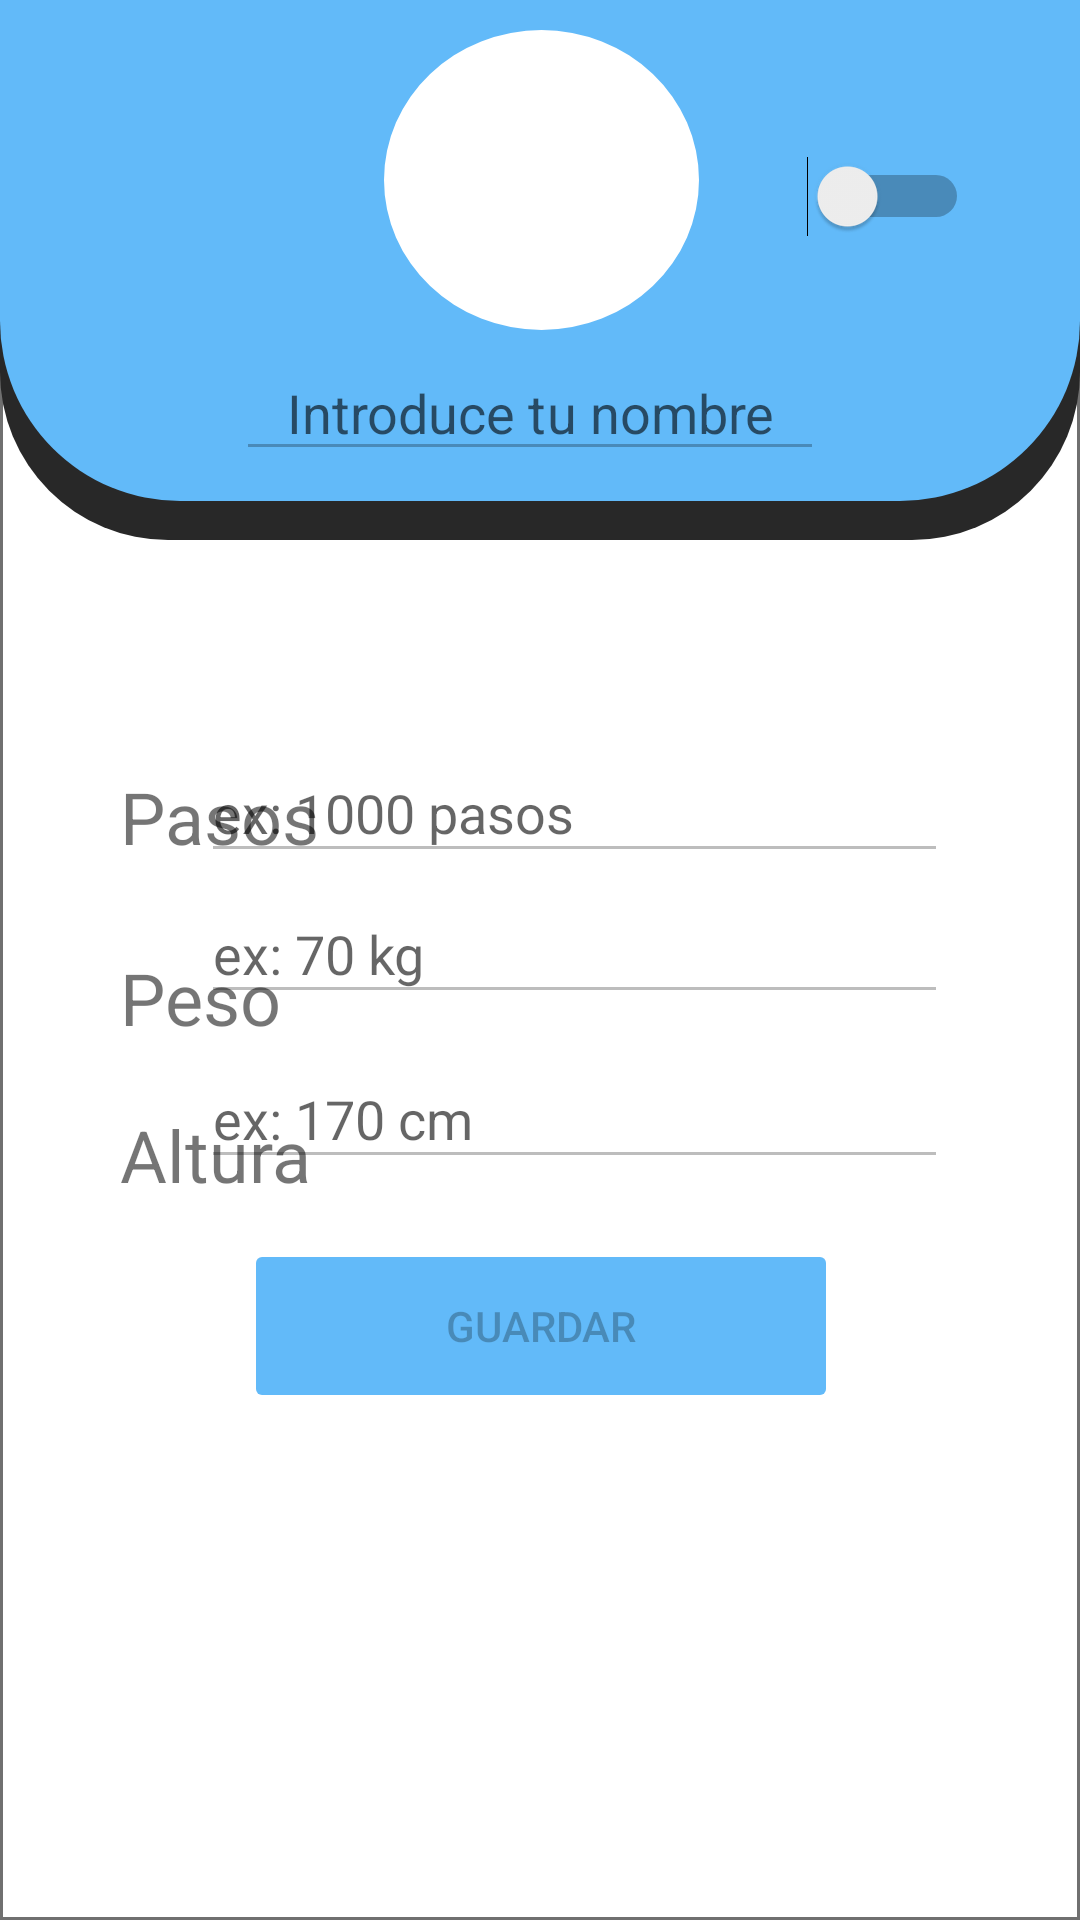

Here is an Android app screen rendered from its layout file. Give the layout XML and the strings, colors and styles it references.
<!-- AndroidManifest.xml: application theme Theme.EjerciciosYNutricion -->
<!-- res/layout/fragment_perfil.xml -->
<?xml version="1.0" encoding="utf-8"?>
<androidx.constraintlayout.widget.ConstraintLayout xmlns:android="http://schemas.android.com/apk/res/android"
    xmlns:app="http://schemas.android.com/apk/res-auto"
    xmlns:tools="http://schemas.android.com/tools"
    android:layout_width="match_parent"
    android:layout_height="match_parent"
    android:background="@drawable/ic_m_vil_android___5"
    tools:context=".Fragments.FragmentPerfil">

    <EditText
        android:id="@+id/txtNombre"
        android:layout_width="196dp"
        android:layout_height="42dp"
        android:layout_marginTop="115dp"
        android:ems="10"
        android:enabled="false"
        android:gravity="center"
        android:hint="Introduce tu nombre"
        android:inputType="textPersonName"
        android:textColor="#FFFFFF"
        app:layout_constraintEnd_toEndOf="parent"
        app:layout_constraintHorizontal_bias="0.479"
        app:layout_constraintStart_toStartOf="parent"
        app:layout_constraintTop_toTopOf="parent" />

    <EditText
        android:id="@+id/txtPasos"
        android:layout_width="249dp"
        android:layout_height="43dp"
        android:layout_marginTop="248dp"
        android:layout_marginEnd="44dp"
        android:layout_marginRight="44dp"
        android:ems="10"
        android:enabled="false"
        android:hint="ex: 1000 pasos"
        android:inputType="textPersonName"
        app:layout_constraintEnd_toEndOf="parent"
        app:layout_constraintTop_toTopOf="parent" />

    <Button
        android:id="@+id/btnEditar"
        android:layout_width="198dp"
        android:layout_height="58dp"
        android:layout_marginTop="20dp"
        android:enabled="false"
        android:text="Guardar"
        app:backgroundTint="@color/Azul"
        app:layout_constraintEnd_toEndOf="parent"
        app:layout_constraintHorizontal_bias="0.502"
        app:layout_constraintStart_toStartOf="parent"
        app:layout_constraintTop_toBottomOf="@+id/txtAltura" />

    <TextView
        android:id="@+id/textView"
        android:layout_width="wrap_content"
        android:layout_height="wrap_content"
        android:layout_marginStart="40dp"
        android:layout_marginLeft="40dp"
        android:layout_marginTop="256dp"
        android:text="Pasos"
        android:textSize="24sp"
        app:layout_constraintStart_toStartOf="parent"
        app:layout_constraintTop_toTopOf="parent" />

    <EditText
        android:id="@+id/txtPeso"
        android:layout_width="249dp"
        android:layout_height="43dp"
        android:layout_marginTop="4dp"
        android:layout_marginEnd="44dp"
        android:layout_marginRight="44dp"
        android:ems="10"
        android:enabled="false"
        android:hint="ex: 70 kg"
        android:inputType="textPersonName"
        app:layout_constraintEnd_toEndOf="parent"
        app:layout_constraintTop_toBottomOf="@+id/txtPasos" />

    <TextView
        android:id="@+id/textView2"
        android:layout_width="wrap_content"
        android:layout_height="wrap_content"
        android:layout_marginStart="40dp"
        android:layout_marginLeft="40dp"
        android:layout_marginTop="28dp"
        android:text="Peso"
        android:textSize="24sp"
        app:layout_constraintStart_toStartOf="parent"
        app:layout_constraintTop_toBottomOf="@+id/textView" />

    <EditText
        android:id="@+id/txtAltura"
        android:layout_width="249dp"
        android:layout_height="43dp"
        android:layout_marginTop="12dp"
        android:layout_marginEnd="44dp"
        android:layout_marginRight="44dp"
        android:ems="10"
        android:enabled="false"
        android:hint="ex: 170 cm"
        android:inputType="textPersonName"
        app:layout_constraintEnd_toEndOf="parent"
        app:layout_constraintTop_toBottomOf="@+id/txtPeso" />

    <TextView
        android:id="@+id/textView3"
        android:layout_width="wrap_content"
        android:layout_height="wrap_content"
        android:layout_marginStart="40dp"
        android:layout_marginLeft="40dp"
        android:layout_marginTop="20dp"
        android:text="Altura"
        android:textSize="24sp"
        app:layout_constraintStart_toStartOf="parent"
        app:layout_constraintTop_toBottomOf="@+id/textView2" />

    <Switch
        android:id="@+id/switch_editar"
        android:layout_width="wrap_content"
        android:layout_height="wrap_content"
        android:layout_marginTop="52dp"
        app:layout_constraintEnd_toEndOf="parent"
        app:layout_constraintHorizontal_bias="0.879"
        app:layout_constraintStart_toStartOf="parent"
        app:layout_constraintTop_toTopOf="parent" />

</androidx.constraintlayout.widget.ConstraintLayout>
<!-- resources referenced by this layout -->
<resources>
  <color name="Azul">#62BAF9</color>
  <!-- drawable ic_m_vil_android___5 (drawable) -->
  <vector xmlns:android="http://schemas.android.com/apk/res/android"
      android:width="360dp"
      android:height="640dp"
      android:viewportWidth="360"
      android:viewportHeight="640">
    <group>
      <clip-path
          android:pathData="M0,0h360v640h-360z"/>
      <path
          android:pathData="M0,0h360v640h-360z"
          android:fillColor="#fff"/>
      <path
          android:pathData="M0,0h360v640h-360z"
          android:strokeWidth="1"
          android:fillColor="#fff"
          android:strokeColor="#00000000"/>
      <path
          android:pathData="M0.5,0.5h359v639h-359z"
          android:strokeWidth="1"
          android:fillColor="#00000000"
          android:strokeColor="#707070"/>
      <path
          android:pathData="M56,0L304,0A56,56 0,0 1,360 56L360,124A56,56 0,0 1,304 180L56,180A56,56 0,0 1,0 124L0,56A56,56 0,0 1,56 0z"
          android:fillColor="#282828"/>
      <path
          android:pathData="M0,0H360a0,0 0,0 1,0 0V107a60,60 0,0 1,-60 60H60A60,60 0,0 1,0 107V0A0,0 0,0 1,0 0Z"
          android:fillColor="#62baf9"/>
      <path
          android:pathData="M128,60a52.5,50 0,1 0,105 0a52.5,50 0,1 0,-105 0z"
          android:fillColor="#fff"/>
    </group>
  </vector>
  <style name="Theme.EjerciciosYNutricion" parent="Theme.MaterialComponents.DayNight.NoActionBar">
          
          <item name="colorPrimary">@color/Blanco</item>
          <item name="colorPrimaryVariant">@color/Azul</item>
          <item name="colorOnPrimary">@color/white</item>
          
          <item name="colorSecondary">@color/teal_200</item>
          <item name="colorSecondaryVariant">@color/teal_700</item>
          <item name="colorOnSecondary">@color/black</item>
          
          <item name="android:statusBarColor" tools:targetApi="l">?attr/colorPrimaryVariant</item>
          
      </style>
  <color name="Blanco">#FFFFFF</color>
  <color name="white">#FFFFFFFF</color>
  <color name="teal_200">#FF03DAC5</color>
  <color name="teal_700">#FF018786</color>
  <color name="black">#FF000000</color>
</resources>
